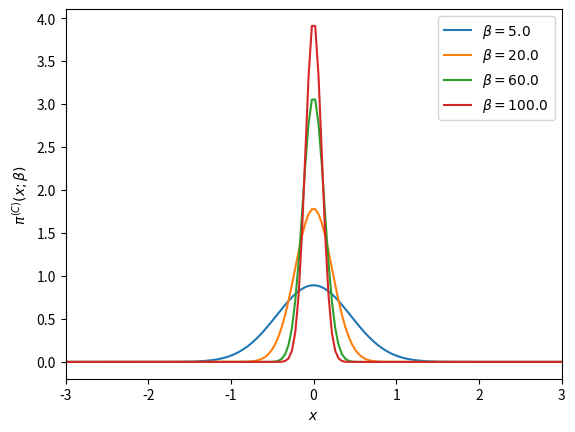

The matplotlib source for this figure:
import numpy as np
import matplotlib.pyplot as plt
from time import time

def psi_0_1(x_limit = 8, N_points_x = 201):  #creates first two energy eigenfunctions
    delta = x_limit/(N_points_x-1)
    grid_x = [i*delta for i in range(-int((N_points_x-1)/2),int((N_points_x-1)/2 + 1))]
    psi = {}
    for x in grid_x:
        psi[x] = [np.exp(-x**2/2.) * np.pi**(-0.25)]
        psi[x].append(2**0.5 * x * psi[x][0])
    return psi, grid_x

def add_energy_level(psi):            #adds new energy eigenfunction to psi
    n = len(psi[0.0])
    for x in psi.keys():
        psi[x].append((2./n)**0.5 * x * psi[x][n-1] - 
                            ((n-1)/n)**0.5 * psi[x][n-2])
    return psi

def add_x_value(psi,x):  #adds new x value to psi
    psi[x] = [np.exp(-x**2/2.) * np.pi**(-0.25)]
    psi[x].append(2**0.5 * x * psi[x][0])
    n_max = len(psi[0.0])-1
    for n in range(2,n_max+1):
                psi[x].append((2./n)**0.5 * x * psi[x][n-1] - 
                                    ((n-1)/n)**0.5 * psi[x][n-2])
    return psi

def canonical_ensemble_prob(delta_E,beta):     #canonical ensemble probability factor in metropolis algorithm
    return np.exp(-beta * delta_E)

def metropolis_finite_temp(x0=0.0, delta_x=0.5, N=int(1e3), prob_sampling=[psi_0_1,canonical_ensemble_prob], beta=0.2):
    x_hist = [ x0 ]       #histogram for positions
    n_hist = [ 0 ]        #histogram for energy levels
    prob_sampling = [prob_sampling[0].copy(),prob_sampling[1]]
    for k in range(N):
        ##### Spatial monte carlo P(x -> x') #####
        x_new = x_hist[-1] + np.random.uniform(-delta_x,delta_x)
        try:   #check if position x_new is part of the wavefunction dictionary (psi)
            prob_sampling[0][x_new][0]
        except:
            prob_sampling[0] = add_x_value(prob_sampling[0],x_new)
        acceptance_prob_1 = ( prob_sampling[0][x_new][n_hist[-1]] / prob_sampling[0][x_hist[-1]][n_hist[-1]] )**2
        if np.random.uniform() < min(1,acceptance_prob_1):
            x_hist.append(x_new)
        else:
            x_hist.append(x_hist[-1])
        ##### Energy level monte carlo P(n -> n') #####
        n_new = n_hist[-1] + np.random.choice([1,-1])   #propose new n
        if n_new < 0: #check if n_new is negative
            n_hist.append(n_hist[-1])
        else:
            current_n_max = len(prob_sampling[0][0])-1    #current maximum energy level in wavefunction
            if n_new > current_n_max:  #check if n_new is greater than maximum energy level in wavefunction, if true, add new energy level. 
                prob_sampling[0] = add_energy_level(prob_sampling[0])
            ##### Monte Carlo section:
            acceptance_prob_2 = ( prob_sampling[0][x_hist[-1]][n_new] / prob_sampling[0][x_hist[-1]][n_hist[-1]] )**2 * \
                                prob_sampling[1]( n_new-n_hist[-1],  beta)
            if np.random.uniform() < min(1,acceptance_prob_2):
                n_hist.append(n_new)
            else:
                n_hist.append(n_hist[-1])
    return x_hist, n_hist, prob_sampling[0]

def CHO_canonical_ensemble(x,beta,plot=False,save=True,show=False):
    if plot==True:
        x = np.linspace(-3,3,150)
        plt.figure()
        for beta0 in list(beta):
            pdf = (beta0/(2.*np.pi))**0.5 * np.exp(-x**2*beta0 / 2.)
            plt.plot(x,pdf,label=u'$\\beta = %.1f$'%beta0)
        plt.xlim(-3,3)
        plt.xlabel('$x$')
        plt.ylabel('$\pi^{(C)}(x;\\beta)$')
        plt.legend(loc='best')
        if save==True:
            plt.savefig('CHO_finite_temp_beta_%d_%d.eps'%(beta,(beta-int(beta))*100))
        if show==True:
            plt.show()
        plt.close()
        return 0 
    else:
        return (beta/(2.*np.pi))**0.5 * np.exp(-x**2*beta / 2.)

def QHO_canonical_ensemble(x,beta):
    return (np.tanh(beta/2.)/np.pi)**0.5 * np.exp(- x**2 * np.tanh(beta/2.))


x_limit = 5.
N_points_x = 51    # small odd number!!!

x0 = 0.0
delta_x = 0.5 
N_metropolis = int(1e6)
beta_array =   [0.2,1,5,60]
legend_loc = ['lower center','lower right','best']

def run_metropolis():

    for i, beta in enumerate(beta_array):
        psi, grid_x = psi_0_1(x_limit,N_points_x)   # Creates first two energy levels and stores them into dictionary psi[x][n]
        prob_sampling = [psi,canonical_ensemble_prob]

        ###### Call metropolis algorithm
        t_0 = time()
        x_hist, n_hist, psi_final = metropolis_finite_temp(x0=x0, delta_x=delta_x,N=N_metropolis, 
                                                            prob_sampling=prob_sampling, beta=beta)
        t_1 = time()
        print('Metropolis algorithm (beta = %.2f): %.3f seconds for %.0E iterations'%(beta,t_1-t_0,N_metropolis))


        x_limit_plot = 6
        x_plot = np.linspace(-x_limit_plot,x_limit_plot,200)

        plt.rcParams.update({'font.size':12})
        plt.figure(figsize=(8,5))
        plt.plot(x_plot,CHO_canonical_ensemble(x_plot,beta),
                    label=u'Densidad de probabilidad\nteórica clásica')
        plt.plot(x_plot,QHO_canonical_ensemble(x_plot,beta),
                    label=u'Densidad de probabilidad\nteórica cuántica')
        plt.hist(x_hist,bins=int(N_metropolis**0.5),normed=True,
                    label='Algoritmo Metrópolis\ncon %.0E iteraciones'%(N_metropolis))
        plt.xlim(-x_limit_plot,x_limit_plot)
        plt.xlabel(u'$x$')
        plt.ylabel(u'$\pi^{(Q)}(x;\\beta)$')
        plt.legend(loc=legend_loc[i], title=u'$\\beta=%.1f$'%beta)
        plt.savefig('QHO_finite_temp_beta_%d_%d.eps'%(beta,(beta-int(beta))*100))
        #plt.show()
        plt.close()

        # plt.plot()
        # plt.hist(n_hist,normed=True,bins=len(psi_final[0]))
        # plt.show()
        # plt.close()

#run_metropolis()

beta = [5,20,60,100]
CHO_canonical_ensemble(0,beta,plot=True,save=False,show=True)





###### Check if all functions are working properly
# for i in range(5):
#     psi = add_energy_level(psi)             #Check if add_energy_level() is working properly
#     grid_x.append(grid_x[-1] + x_limit/(N_points_x-1))       
#     psi = add_x_value(psi,grid_x[-1])       #Check if add_x_value() is working properly

# plt.rcParams.update({'font.size':12})
# plt.figure(figsize=(8,5))
# n_max = len(psi[0])-1
# if n_max <= 12:
#     True
# else:
#     n_max = 5
# for n in range(n_max+1):
#     psi_x_n = np.array([psi[x][n] for x in grid_x])
#     plt.plot(grid_x, psi_x_n,label = u'$n = %d$'%n)
# plt.xlabel(u'$x$')
# plt.ylabel(u'QHO autofunciones de energía: $\psi_n(x)$')
# plt.legend()
# plt.show()
# plt.close()
